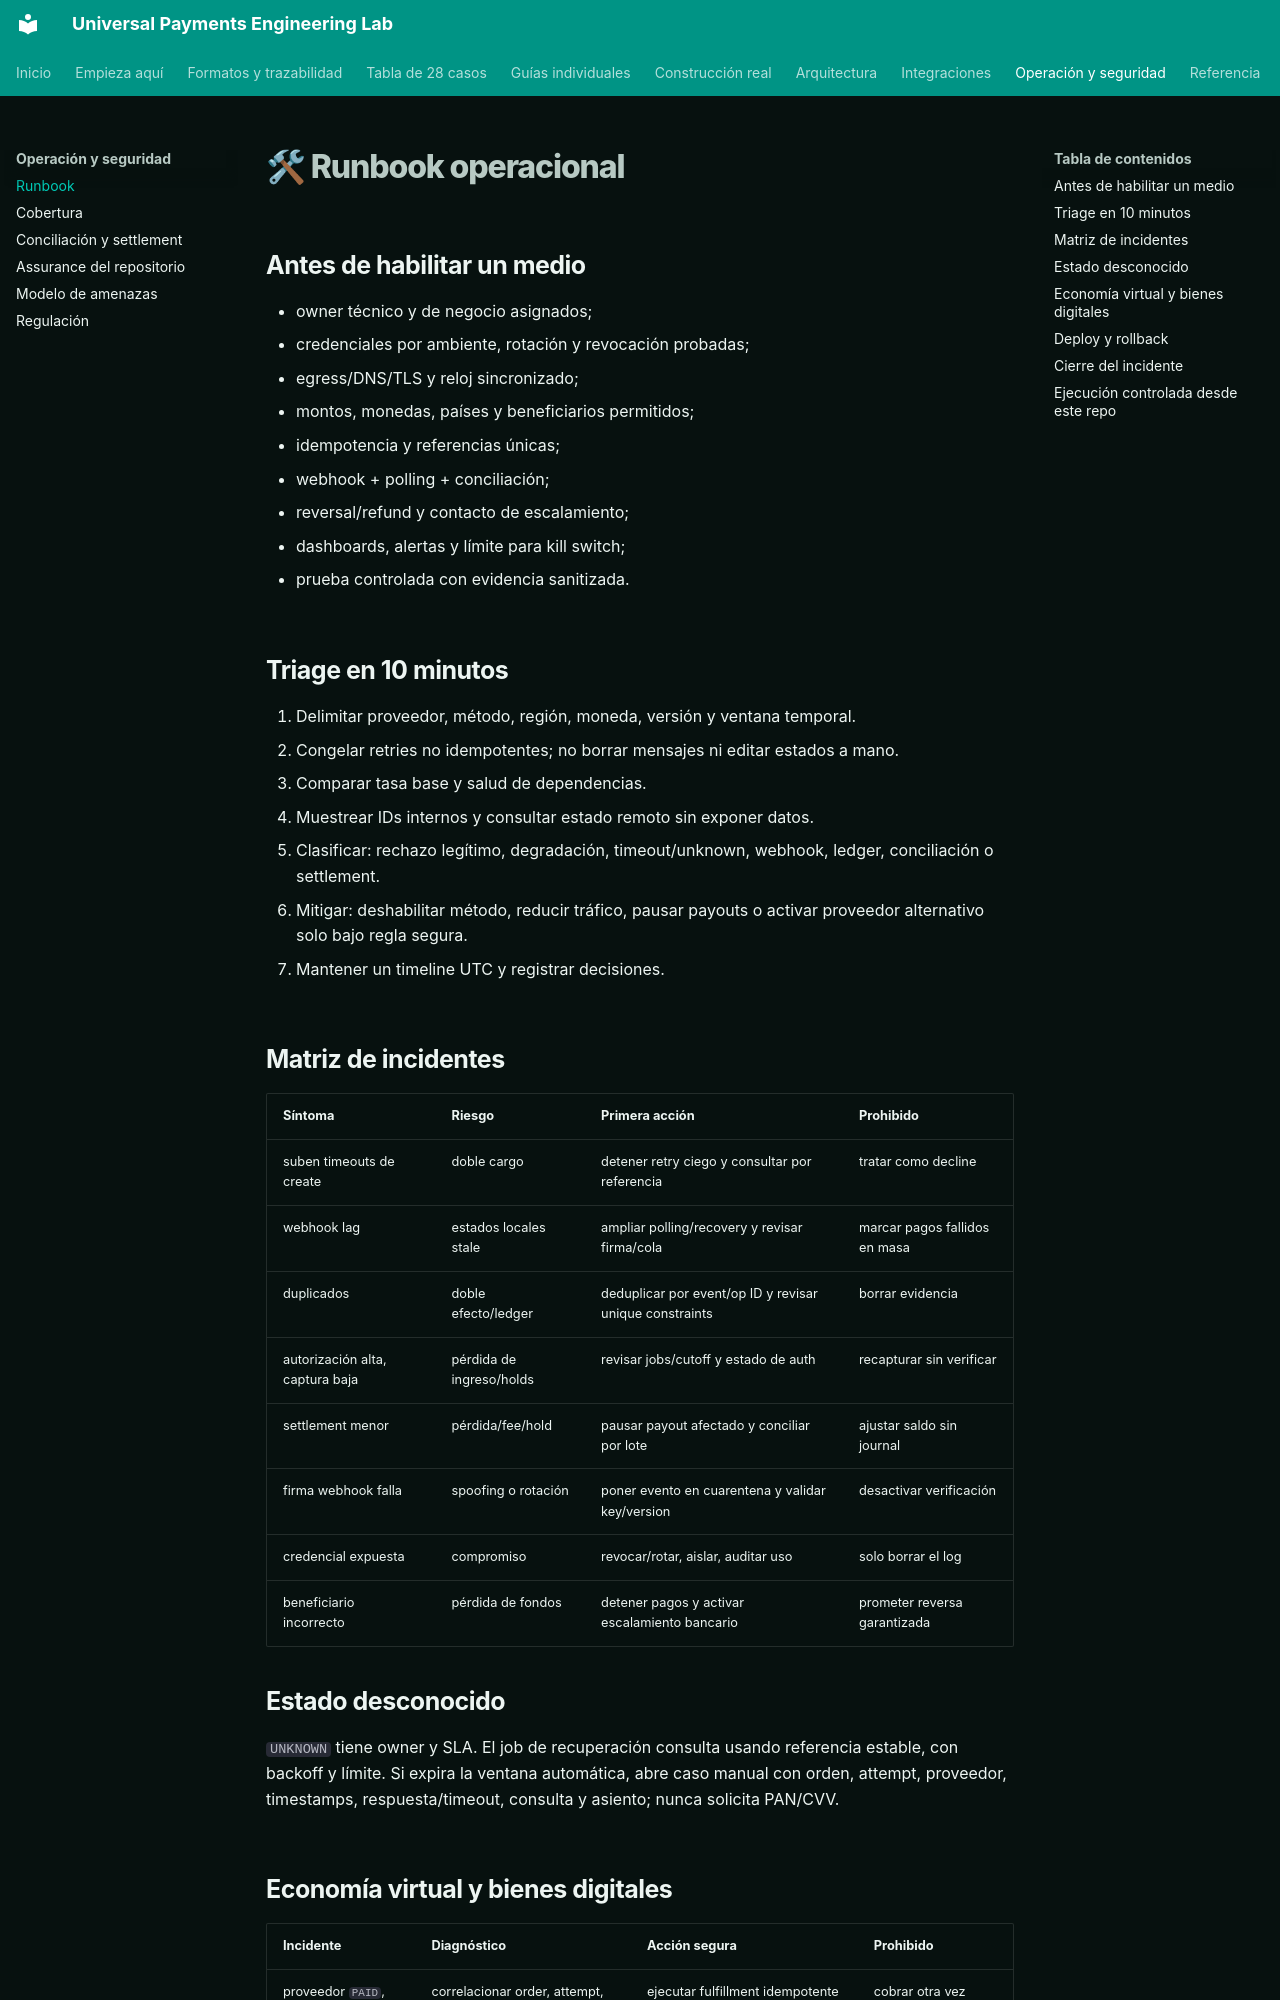

repository: vladimiracunadev-create/universal-payments-engineering-lab · page: operations/RUNBOOK.html · generator: mkdocs

# 🛠 Runbook operacional

## Antes de habilitar un medio

- owner técnico y de negocio asignados;
- credenciales por ambiente, rotación y revocación probadas;
- egress/DNS/TLS y reloj sincronizado;
- montos, monedas, países y beneficiarios permitidos;
- idempotencia y referencias únicas;
- webhook + polling + conciliación;
- reversal/refund y contacto de escalamiento;
- dashboards, alertas y límite para kill switch;
- prueba controlada con evidencia sanitizada.

## Triage en 10 minutos

1. Delimitar proveedor, método, región, moneda, versión y ventana temporal.
2. Congelar retries no idempotentes; no borrar mensajes ni editar estados a mano.
3. Comparar tasa base y salud de dependencias.
4. Muestrear IDs internos y consultar estado remoto sin exponer datos.
5. Clasificar: rechazo legítimo, degradación, timeout/unknown, webhook, ledger, conciliación o settlement.
6. Mitigar: deshabilitar método, reducir tráfico, pausar payouts o activar proveedor alternativo solo bajo regla segura.
7. Mantener un timeline UTC y registrar decisiones.

## Matriz de incidentes

| Síntoma | Riesgo | Primera acción | Prohibido |
|---|---|---|---|
| suben timeouts de create | doble cargo | detener retry ciego y consultar por referencia | tratar como decline |
| webhook lag | estados locales stale | ampliar polling/recovery y revisar firma/cola | marcar pagos fallidos en masa |
| duplicados | doble efecto/ledger | deduplicar por event/op ID y revisar unique constraints | borrar evidencia |
| autorización alta, captura baja | pérdida de ingreso/holds | revisar jobs/cutoff y estado de auth | recapturar sin verificar |
| settlement menor | pérdida/fee/hold | pausar payout afectado y conciliar por lote | ajustar saldo sin journal |
| firma webhook falla | spoofing o rotación | poner evento en cuarentena y validar key/version | desactivar verificación |
| credencial expuesta | compromiso | revocar/rotar, aislar, auditar uso | solo borrar el log |
| beneficiario incorrecto | pérdida de fondos | detener pagos y activar escalamiento bancario | prometer reversa garantizada |

## Estado desconocido

`UNKNOWN` tiene owner y SLA. El job de recuperación consulta usando referencia estable, con backoff y límite. Si expira la ventana automática, abre caso manual con orden, attempt, proveedor, timestamps, respuesta/timeout, consulta y asiento; nunca solicita PAN/CVV.
